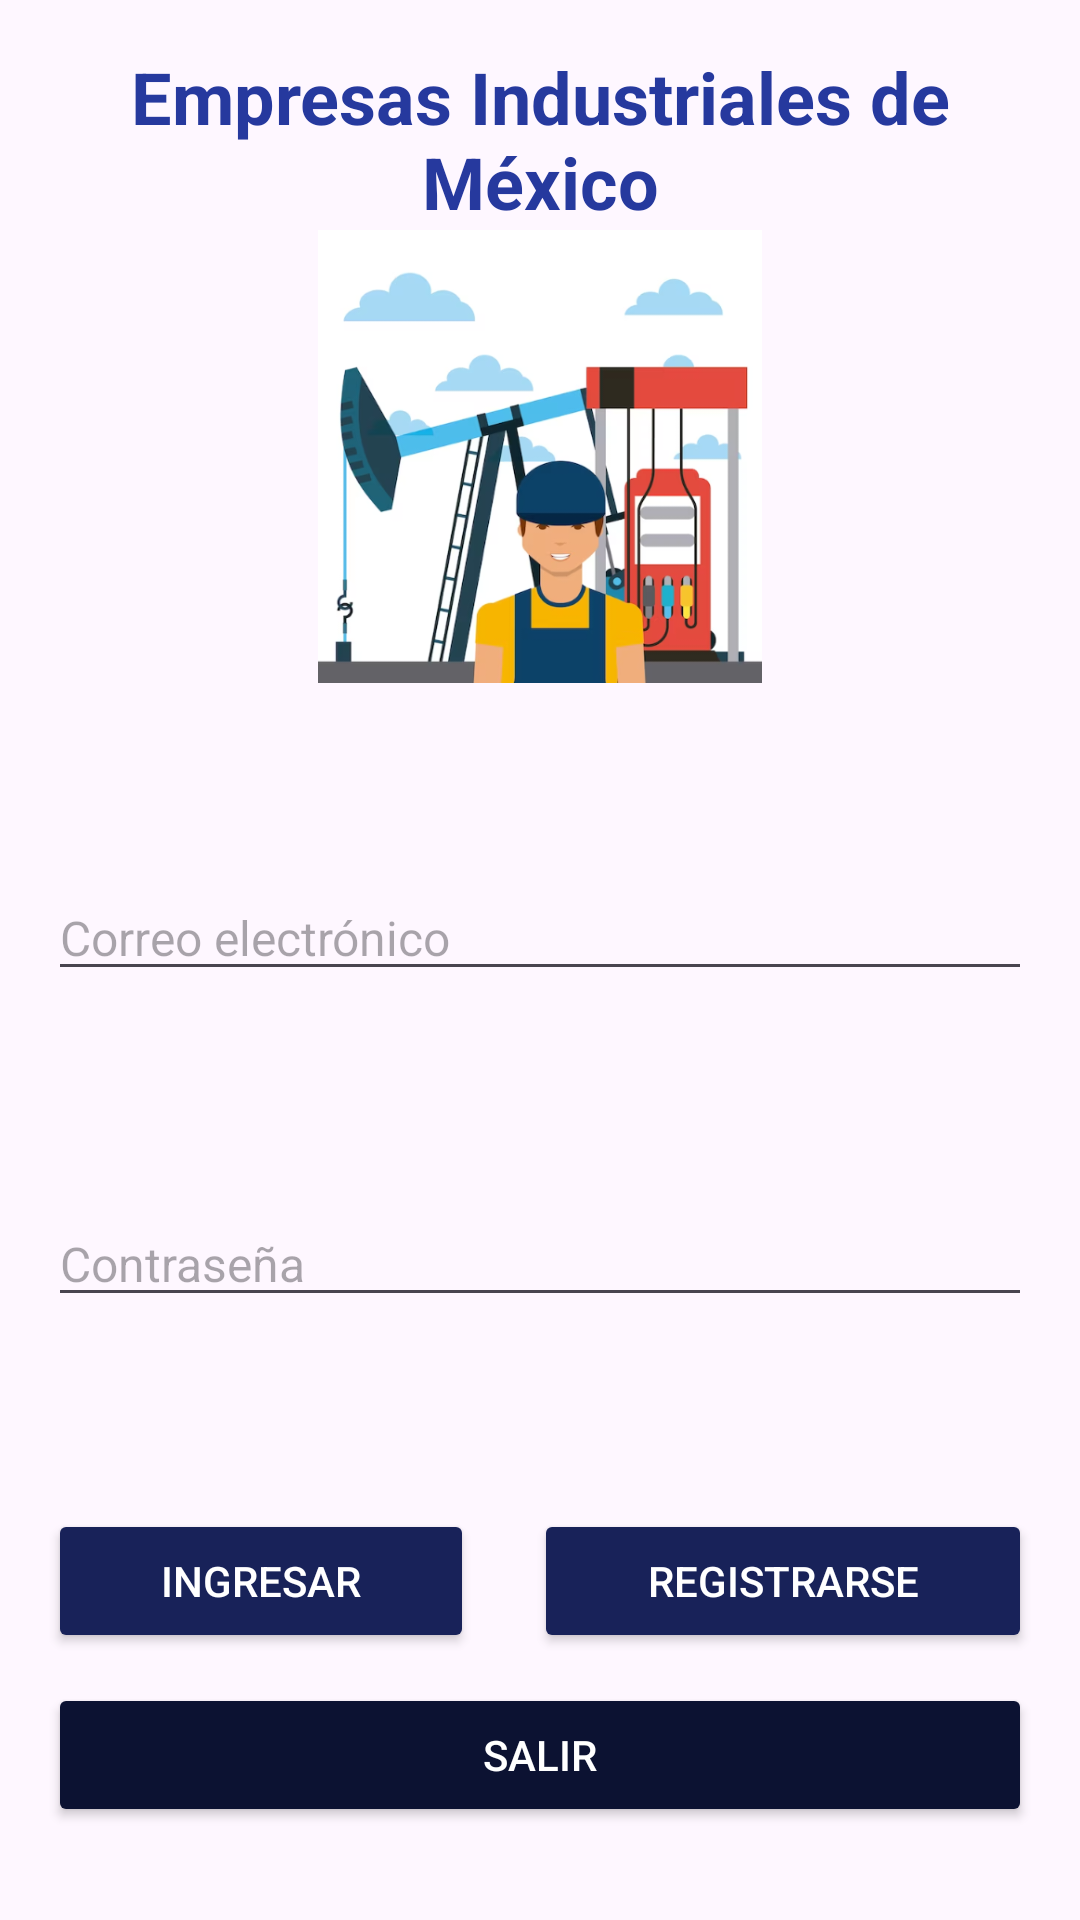

Layout XML and referenced resources for this Android screen:
<!-- AndroidManifest.xml: application theme Theme.PreExamen93C2 -->
<!-- res/layout/activity_main.xml -->
<?xml version="1.0" encoding="utf-8"?>
<androidx.constraintlayout.widget.ConstraintLayout xmlns:android="http://schemas.android.com/apk/res/android"
    xmlns:app="http://schemas.android.com/apk/res-auto"
    xmlns:tools="http://schemas.android.com/tools"
    android:layout_width="match_parent"
    android:layout_height="match_parent"
    tools:context=".MainActivity">

    <LinearLayout
        android:layout_width="match_parent"
        android:layout_height="match_parent"
        android:orientation="vertical"
        android:padding="16dp">

        <TextView
            android:layout_width="match_parent"
            android:layout_height="wrap_content"
            android:textColor="#26399E"
            android:text="Empresas Industriales de México"
            android:textAlignment="center"
            android:textSize="24sp"
            android:textStyle="bold" />

        <ImageView
            android:id="@+id/imageView"
            android:layout_width="wrap_content"
            android:layout_height="151dp"
            app:srcCompat="@drawable/industria" />

        <EditText
            android:id="@+id/txtCorreo"
            android:layout_width="match_parent"
            android:layout_height="wrap_content"
            android:hint="Correo electrónico"
            android:textSize="16sp"
            android:layout_marginTop="64dp" />

        <EditText
            android:id="@+id/txtContra"
            android:layout_width="match_parent"
            android:layout_height="wrap_content"
            android:hint="Contraseña"
            android:textSize="16sp"
            android:layout_marginTop="70dp"
            android:inputType="textPassword" />

        <LinearLayout
            android:layout_width="match_parent"
            android:layout_height="wrap_content"
            android:layout_marginTop="64dp">

            <Button
                android:id="@+id/btnIngresar"
                android:layout_width="wrap_content"
                android:layout_height="wrap_content"
                android:text="Ingresar"
                android:backgroundTint="#182259"
                android:layout_weight="1"
                android:textColor="#FFF"
                android:layout_marginRight="20dp" />

            <Button
                android:id="@+id/btnRegistrarse"
                android:backgroundTint="#182259"
                android:textColor="#FFF"
                android:layout_width="wrap_content"
                android:layout_height="wrap_content"
                android:text="Registrarse"
                android:layout_weight="1" />

        </LinearLayout>

        <Button
            android:id="@+id/btnSalir"
            android:layout_width="match_parent"
            android:layout_height="wrap_content"
            android:text="Salir"
            android:backgroundTint="#0C1232"
            android:textColor="#FFF"
            android:layout_marginTop="10dp" />

    </LinearLayout>

</androidx.constraintlayout.widget.ConstraintLayout>
<!-- resources referenced by this layout -->
<resources>
  <!-- drawable industria: png bitmap (drawable, 116436 bytes) -->
  <style name="Theme.PreExamen93C2" parent="Base.Theme.PreExamen93C2" />
  <style name="Base.Theme.PreExamen93C2" parent="Theme.Material3.DayNight.NoActionBar">
          
          
      </style>
</resources>
